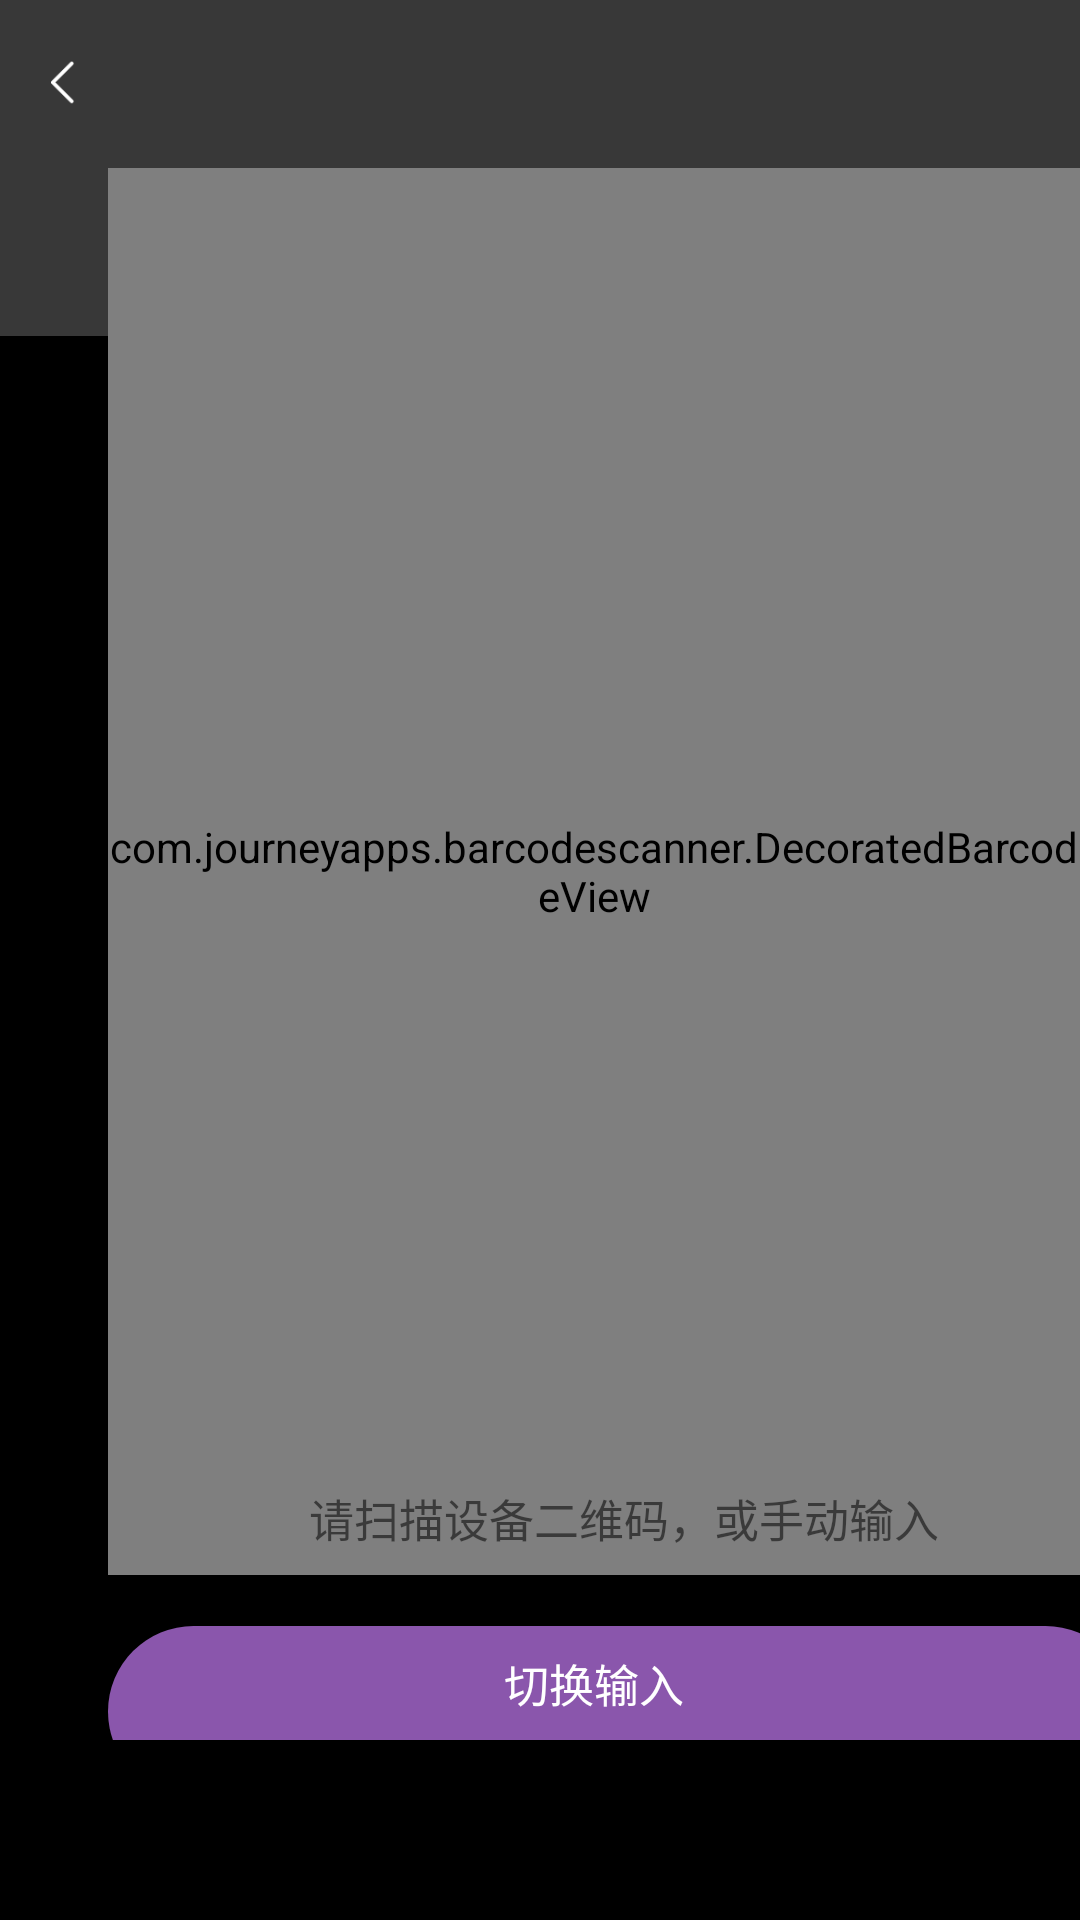

Layout XML and referenced resources for this Android screen:
<!-- AndroidManifest.xml: activity theme ScanTheme -->
<!-- res/layout/activity_scan.xml -->
<?xml version="1.0" encoding="utf-8"?>
<RelativeLayout xmlns:android="http://schemas.android.com/apk/res/android"
    android:layout_width="match_parent"
    android:layout_height="match_parent"
    android:background="#000000"
    xmlns:app="http://schemas.android.com/apk/res-auto">

    <LinearLayout
        android:id="@+id/liner_left"
        android:layout_width="60dp"
        android:layout_height="35dp"
        android:gravity="center_vertical"
        android:layout_marginTop="10dp"
        android:paddingLeft="17dp">

        <ImageView
            android:layout_width="8dp"
            android:layout_height="15dp"
            android:src="@drawable/arrow_white_left"
            />
    </LinearLayout>


    <RelativeLayout
        android:id="@+id/rl_search"
        android:layout_width="match_parent"
        android:layout_height="wrap_content"
        android:background="#383838">

        <LinearLayout
            android:id="@+id/liner_left2"
            android:layout_width="60dp"
            android:layout_height="35dp"
            android:gravity="center_vertical"
            android:layout_marginTop="10dp"
            android:paddingLeft="17dp">

            <ImageView
                android:layout_width="8dp"
                android:layout_height="15dp"
                android:src="@drawable/arrow_white_left"
                />
        </LinearLayout>
        <EditText
            android:id="@+id/search_1"
            android:layout_marginTop="56dp"
            android:layout_marginLeft="36dp"
            android:layout_width="341dp"
            android:layout_height="49dp"
            android:background="@drawable/scan_serch_background"
            android:paddingLeft="24dp"
            android:textColor="#444c72"
            android:textSize="17sp"
            android:maxLines="1"
            android:maxLength="14"
            android:singleLine="true"
            android:imeOptions="actionDone"
            />
        <Button
            android:id="@+id/button_switch2"
            android:layout_width="89dp"
            android:layout_height="41dp"
            android:background="@drawable/switch_scan"
            android:text="切换扫码"
            android:textColor="#ffffff"
            android:textSize="15sp"
            android:layout_marginLeft="282dp"
            android:layout_marginTop="60dp"/>
        <View
            android:layout_below="@+id/search_1"
            android:id="@+id/recycler_view1"
            android:layout_width="match_parent"
            android:layout_height="7dp"
            android:background="#383838"/>

        <androidx.recyclerview.widget.RecyclerView


            android:id="@+id/scan_recycler_view"
            android:layout_width="match_parent"
            android:layout_height="wrap_content"
            android:layout_below="@+id/recycler_view1"
            >

        </androidx.recyclerview.widget.RecyclerView>


    </RelativeLayout>




    <com.journeyapps.barcodescanner.DecoratedBarcodeView
        android:layout_marginTop="56dp"
        android:layout_marginLeft="36dp"

        android:id="@+id/dbv"
        android:layout_width="341dp"
        android:layout_height="469dp"
        android:layout_alignParentStart="true"
        app:zxing_scanner_layout="@layout/content_scan"
        android:layout_alignParentLeft="true">


    </com.journeyapps.barcodescanner.DecoratedBarcodeView>

    <Button
        android:id="@+id/button_switch"
        android:layout_marginTop="542dp"
        android:layout_width="341dp"
        android:layout_height="57dp"
        android:layout_marginLeft="36dp"
        android:layout_marginBottom="60dp"
        android:text="切换输入"
        android:textColor="#ffffff"
        android:textSize="15sp"
        android:background="@drawable/switch_input"
        />


    <TextView
        android:id="@+id/zxing_status_view"
        android:layout_width="wrap_content"
        android:layout_height="wrap_content"
        android:layout_marginTop="495dp"
        android:layout_marginLeft="103dp"
        android:background="@color/zxing_transparent"
        android:text="请扫描设备二维码，或手动输入"
        android:textColor="@color/zxing_status_text"
        android:textSize="15sp"/>

</RelativeLayout>
<!-- res/layout/content_scan.xml (included above) -->
<?xml version="1.0" encoding="utf-8"?>
<merge  xmlns:android="http://schemas.android.com/apk/res/android"
    xmlns:app="http://schemas.android.com/apk/res-auto">




    <com.journeyapps.barcodescanner.BarcodeView

        android:layout_width="match_parent"
        android:layout_height="match_parent"
        android:id="@+id/zxing_barcode_surface"
        app:zxing_framing_rect_width="341dp"
        app:zxing_framing_rect_height="469dp"/>

    <com.example.bajiesleep.CustomViewFinderView



        android:layout_width="match_parent"
        android:layout_height="match_parent"

        android:id="@+id/zxing_viewfinder_view"
        android:visibility="visible"
        app:zxing_possible_result_points="@color/zxing_custom_possible_result_points"
        app:zxing_result_view="#000000"
        app:zxing_viewfinder_laser="@color/zxing_custom_viewfinder_laser"
        app:zxing_viewfinder_mask="#000000"/>







</merge >
<!-- resources referenced by this layout -->
<resources>
  <!-- drawable arrow_white_left: png bitmap (drawable-mdpi, 424 bytes) -->
  <!-- drawable switch_input (drawable) -->
  <?xml version="1.0" encoding="utf-8"?>
  <layer-list xmlns:android="http://schemas.android.com/apk/res/android">
      <item android:width="341dp" android:height="57dp">
          <shape android:shape="rectangle">
              <corners android:radius="40dp" />
              <solid android:color="#8a56ac" />
          </shape>
      </item>
  </layer-list>
  <!-- drawable switch_scan (drawable) -->
  <?xml version="1.0" encoding="utf-8"?>
  <layer-list xmlns:android="http://schemas.android.com/apk/res/android">
      <item android:width="89dp" android:height="41dp">
          <shape android:shape="rectangle">
              <corners android:radius="40dp" />
              <solid android:color="#8a56ac" />
          </shape>
      </item>
  </layer-list>
  <style name="ScanTheme" parent="Theme.AppCompat.Light.NoActionBar">
          
          <item name="colorPrimary">@color/colorPrimary</item>
          <item name="colorPrimaryDark">@color/colorBase1</item>
          <item name="colorAccent">@color/colorAccent</item>
      </style>
  <color name="colorPrimary">#6200EE</color>
  <color name="colorBase1">#000000</color>
  <color name="colorAccent">#03DAC5</color>
</resources>
